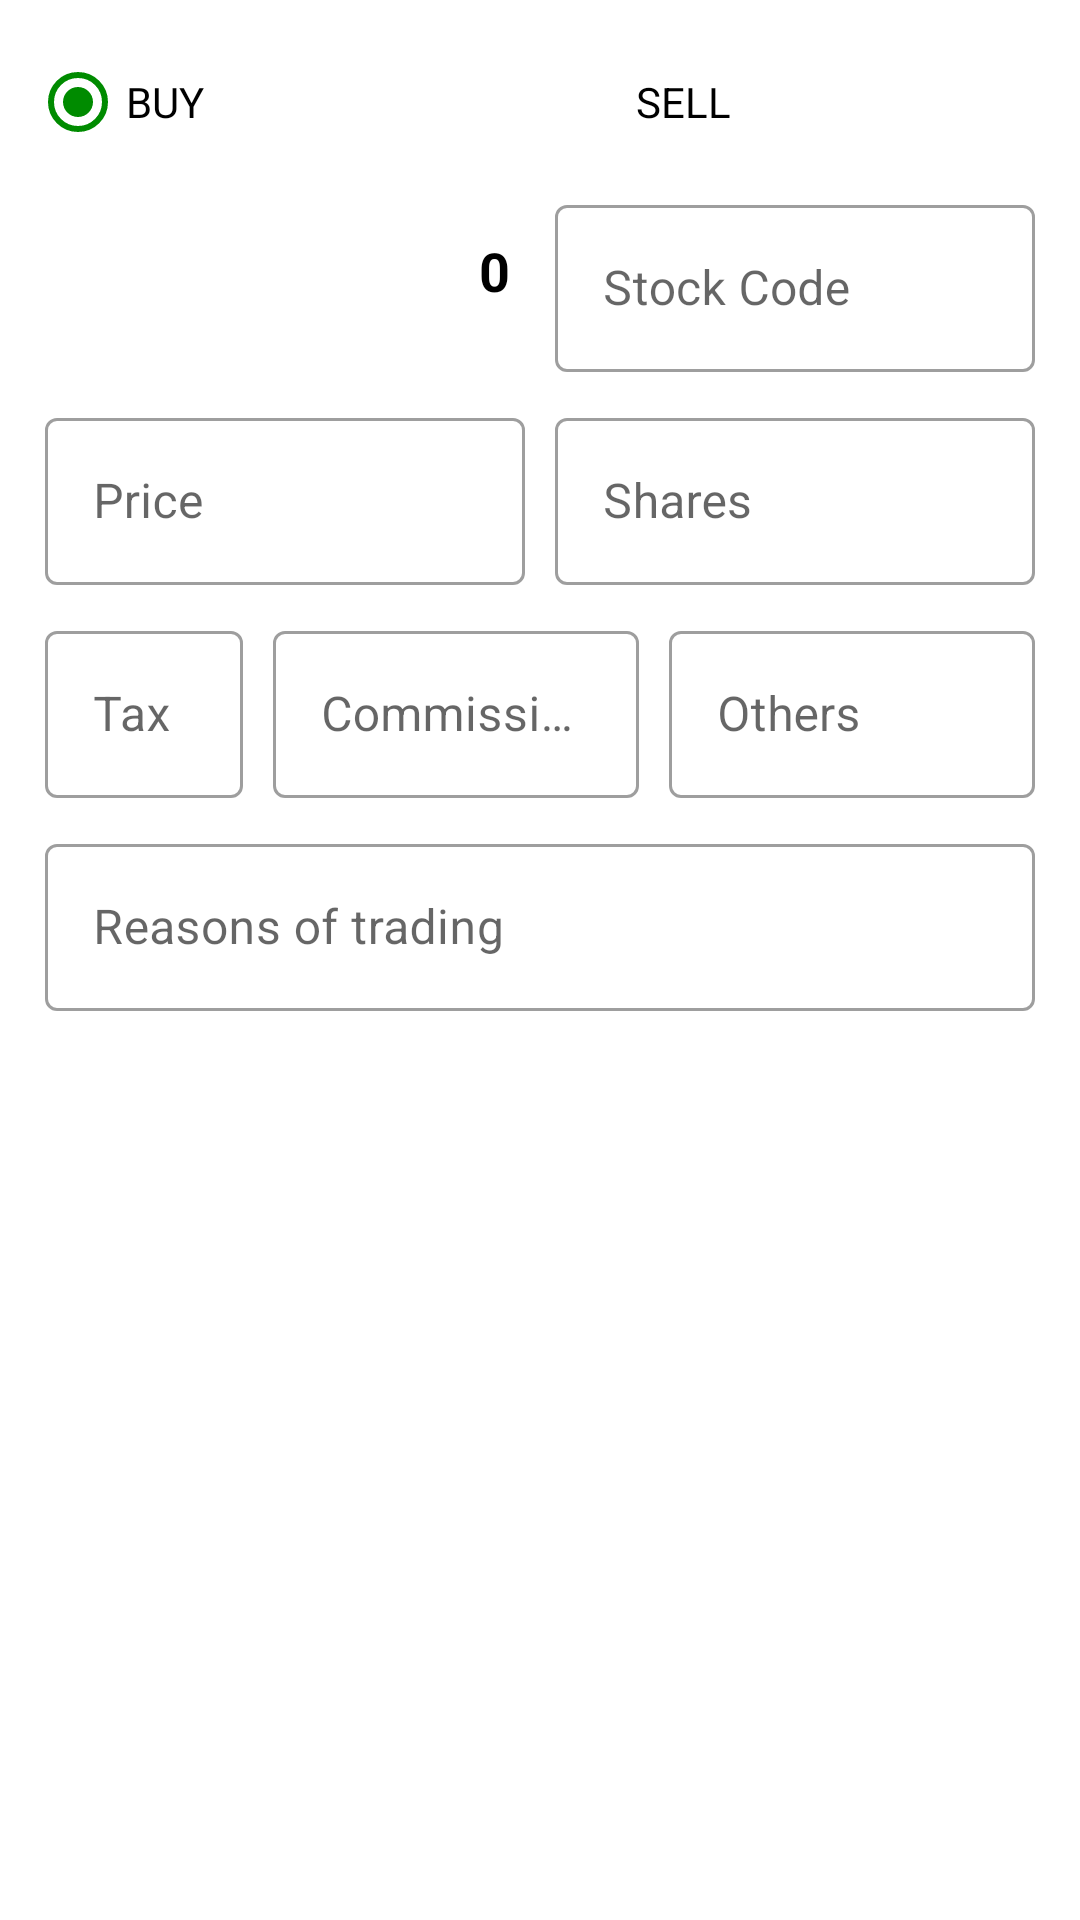

Write the Android layout XML for this screen, with the resource values it uses.
<!-- AndroidManifest.xml: application theme AppTheme -->
<!-- res/layout/layout_trade_prompt.xml -->
<?xml version="1.0" encoding="utf-8"?>
<androidx.constraintlayout.widget.ConstraintLayout
    xmlns:android="http://schemas.android.com/apk/res/android"
    xmlns:app="http://schemas.android.com/apk/res-auto"
    xmlns:tools="http://schemas.android.com/tools"
    android:layout_width="match_parent"
    android:layout_height="match_parent">

    <LinearLayout
        android:layout_width="match_parent"
        android:layout_height="wrap_content"
        android:orientation="vertical"
        android:focusable="true"
        android:focusableInTouchMode="true"
        app:layout_constraintEnd_toEndOf="parent"
        app:layout_constraintStart_toStartOf="parent"
        app:layout_constraintTop_toTopOf="parent"
        android:layout_margin="10dp"
        >
        <RadioGroup
            android:id="@+id/radio_group_buy_sell"
            android:layout_width="match_parent"
            android:layout_height="wrap_content"
            android:orientation="horizontal"
            android:layout_above="@+id/view_below" >
            <RadioButton
                android:id="@+id/radioBuy"
                android:layout_width="0dp"
                android:layout_weight="1"
                android:layout_height="wrap_content"
                android:checked="true"
                android:text="BUY" />

            <RadioButton
                android:id="@+id/radioSell"
                android:layout_width="0dp"
                android:layout_weight="1"
                android:layout_height="wrap_content"
                android:text="SELL" />
        </RadioGroup>

        <LinearLayout
            android:layout_width="match_parent"
            android:layout_height="wrap_content"
            android:orientation="horizontal">
            <com.google.android.material.textview.MaterialTextView
                android:layout_width="match_parent"
                android:layout_height="wrap_content"
                android:id="@+id/lbl_total_value"
                android:textSize="18sp"
                android:layout_marginLeft="10dp"
                android:layout_marginRight="10dp"
                android:textStyle="bold"
                android:layout_weight="1"
                android:textAlignment="viewEnd"
                android:textColor="#000000"
                android:text="0" />
            <com.google.android.material.textfield.TextInputLayout
                android:id="@+id/txt_stock_code_ti"
                android:layout_width="fill_parent"
                android:layout_height="wrap_content"
                android:layout_margin="5dp"
                android:layout_weight="1"
                style="@style/Widget.MaterialComponents.TextInputLayout.OutlinedBox">
                <com.google.android.material.textfield.TextInputEditText
                    android:layout_width="fill_parent"
                    android:layout_height="wrap_content"
                    android:hint="Stock Code"
                    android:textAlignment="viewStart"
                    android:id="@+id/txt_stock_code_trade"
                    android:inputType="text" />
            </com.google.android.material.textfield.TextInputLayout>
        </LinearLayout>
        <LinearLayout
            android:layout_width="match_parent"
            android:layout_height="wrap_content"
            android:orientation="horizontal"
            >
            <com.google.android.material.textfield.TextInputLayout
                android:id="@+id/txt_buy_price_layout_ti"
                android:layout_width="fill_parent"
                android:layout_height="wrap_content"
                android:layout_margin="5dp"
                android:layout_weight="1"
                style="@style/Widget.MaterialComponents.TextInputLayout.OutlinedBox">
                <com.google.android.material.textfield.TextInputEditText
                    android:layout_width="match_parent"
                    android:layout_height="wrap_content"
                    android:hint="Price"
                    android:textAlignment="viewEnd"
                    android:id="@+id/txt_buy_price1"
                    android:inputType="numberDecimal"
                    />
            </com.google.android.material.textfield.TextInputLayout>
            <com.google.android.material.textfield.TextInputLayout
                android:id="@+id/txt_buy_shares_layout_ti"
                android:layout_width="fill_parent"
                android:layout_height="wrap_content"
                android:layout_margin="5dp"
                android:layout_weight="1"
                style="@style/Widget.MaterialComponents.TextInputLayout.OutlinedBox">
                <com.google.android.material.textfield.TextInputEditText
                    android:layout_width="match_parent"
                    android:layout_height="wrap_content"
                    android:textAlignment="viewEnd"
                    android:hint="Shares"
                    android:id="@+id/txt_shares"
                    android:inputType="numberDecimal"
                    />
            </com.google.android.material.textfield.TextInputLayout>
        </LinearLayout>

        <LinearLayout
            android:layout_width="fill_parent"
            android:layout_height="wrap_content"
            android:orientation="horizontal"
            android:weightSum="3"
            >
            <com.google.android.material.textfield.TextInputLayout
                android:id="@+id/txt_buy_tax_layout_ti"
                android:layout_width="0dp"
                android:layout_height="wrap_content"
                android:layout_margin="5dp"
                android:layout_weight="1"
                style="@style/Widget.MaterialComponents.TextInputLayout.OutlinedBox">
                <com.google.android.material.textfield.TextInputEditText
                    android:layout_width="match_parent"
                    android:layout_height="wrap_content"
                    android:textAlignment="viewEnd"
                    android:hint="Tax"
                    android:id="@+id/txt_tax"
                    android:inputType="numberDecimal"
                    />
            </com.google.android.material.textfield.TextInputLayout>
            <com.google.android.material.textfield.TextInputLayout
                android:id="@+id/txt_buy_commision_layout_ti"
                android:layout_width="wrap_content"
                android:layout_height="wrap_content"
                android:layout_margin="5dp"
                android:layout_weight="1"
                style="@style/Widget.MaterialComponents.TextInputLayout.OutlinedBox">
                <com.google.android.material.textfield.TextInputEditText
                    android:layout_width="match_parent"
                    android:layout_height="wrap_content"
                    android:textAlignment="viewEnd"
                    android:hint="Commission"
                    android:id="@+id/txt_commission"
                    android:inputType="numberDecimal"
                    />
            </com.google.android.material.textfield.TextInputLayout>
            <com.google.android.material.textfield.TextInputLayout
                android:id="@+id/txt_buy_others_layout_ti"
                android:layout_width="wrap_content"
                android:layout_height="wrap_content"
                android:layout_margin="5dp"
                android:layout_weight="1"
                style="@style/Widget.MaterialComponents.TextInputLayout.OutlinedBox">
                <com.google.android.material.textfield.TextInputEditText
                    android:layout_width="match_parent"
                    android:layout_height="wrap_content"
                    android:textAlignment="viewEnd"
                    android:hint="Others"
                    android:id="@+id/txt_others"
                    android:inputType="numberDecimal"
                    />
            </com.google.android.material.textfield.TextInputLayout>
        </LinearLayout>
        <com.google.android.material.textfield.TextInputLayout
            android:id="@+id/txt_buy_reason_layout_ti"
            android:layout_width="fill_parent"
            android:layout_height="wrap_content"
            android:layout_margin="5dp"
            android:layout_weight="1"
            style="@style/Widget.MaterialComponents.TextInputLayout.OutlinedBox">
            <com.google.android.material.textfield.TextInputEditText
                android:layout_width="match_parent"
                android:layout_height="wrap_content"
                android:textAlignment="viewStart"
                android:hint="Reasons of trading"
                android:id="@+id/txt_reason"
                android:inputType="text"
                />
        </com.google.android.material.textfield.TextInputLayout>
    </LinearLayout>
</androidx.constraintlayout.widget.ConstraintLayout>
<!-- resources referenced by this layout -->
<resources>
  <style name="AppTheme" parent="Theme.MaterialComponents.Light">
          
          <item name="colorPrimary">@color/colorPrimary</item>
          <item name="colorPrimaryDark">@color/colorPrimaryDark</item>
          <item name="colorAccent">@color/colorAccent</item>
          <item name="statusBarBackground">@color/colorAccent</item>
          <item name="colorControlNormal">@color/colorWhite</item>
          <item name="dialogTheme">@style/AppTheme</item>
      </style>
  <color name="colorPrimary">#008b00</color>
  <color name="colorPrimaryDark">#00b248</color>
  <color name="colorAccent">#008b00</color>
  <color name="colorWhite">#ffffff</color>
</resources>
